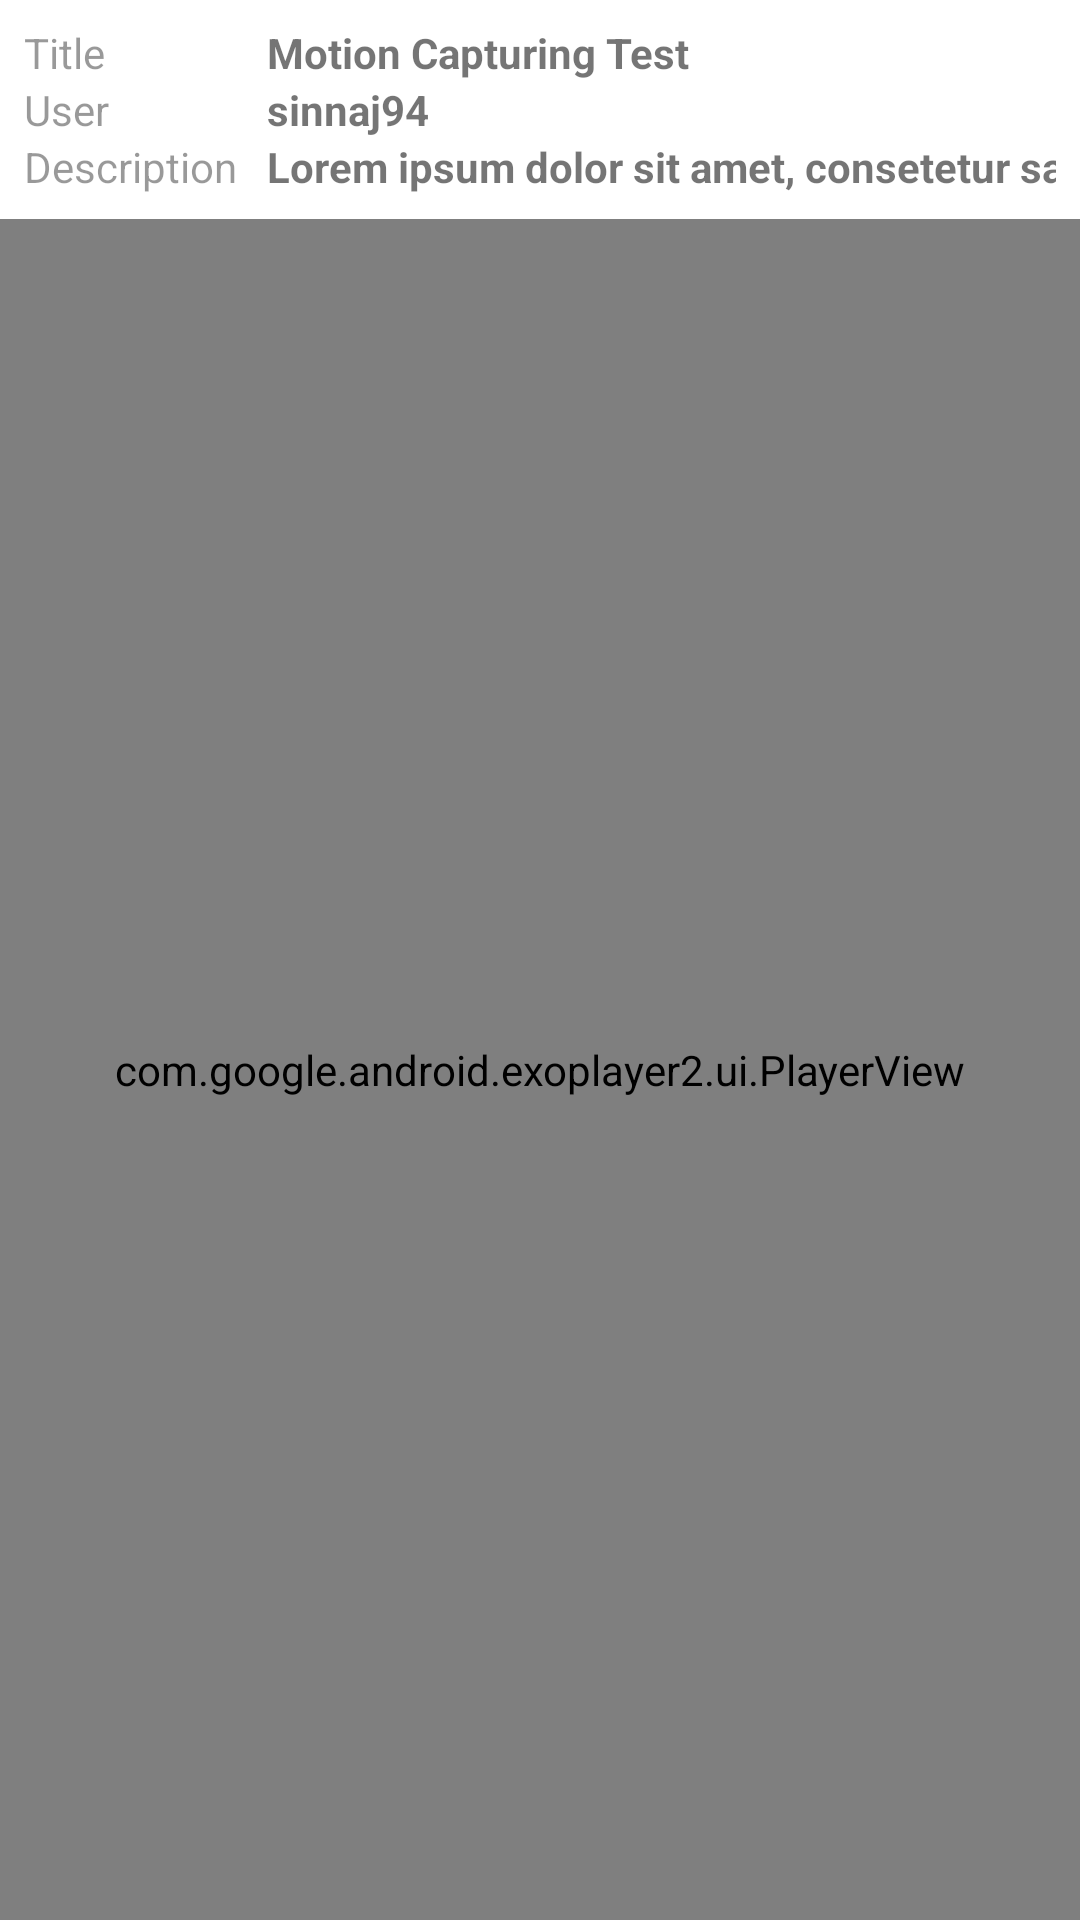

Write the Android layout XML for this screen, with the resource values it uses.
<!-- AndroidManifest.xml: application theme AppTheme -->
<!-- res/layout/fragment_detail_source_video.xml -->
<?xml version="1.0" encoding="utf-8"?>
<androidx.constraintlayout.widget.ConstraintLayout
        xmlns:android="http://schemas.android.com/apk/res/android"
        xmlns:app="http://schemas.android.com/apk/res-auto"
        xmlns:tools="http://schemas.android.com/tools"
        android:layout_width="match_parent"
        android:layout_height="match_parent"
>

    <TableLayout
        android:id="@+id/cool_table"
        android:layout_width="match_parent"
        android:layout_height="wrap_content"
        android:overScrollMode="ifContentScrolls"
        android:padding="8dip"
        app:layout_constraintLeft_toLeftOf="parent"
        app:layout_constraintRight_toRightOf="parent"
        app:layout_constraintTop_toTopOf="parent">

        <TableRow
            android:layout_width="match_parent"
            android:layout_height="match_parent"
            android:layout_weight="1">

            <TextView
                android:id="@+id/textView"
                android:layout_width="wrap_content"
                android:layout_height="wrap_content"
                android:layout_marginRight="10dp"
                android:text="Title"
                android:textColor="@color/black_overlay" />

            <TextView
                android:id="@+id/textView2"
                android:layout_width="wrap_content"
                android:layout_height="wrap_content"
                android:text="Motion Capturing Test"
                android:textStyle="bold" />
        </TableRow>

        <TableRow
            android:layout_width="0dp"
            android:layout_height="match_parent"
            android:layout_weight="1">

            <TextView
                android:layout_width="wrap_content"
                android:layout_height="wrap_content"
                android:layout_marginRight="10dp"
                android:text="User"
                android:textColor="@color/black_overlay" />

            <TextView
                android:layout_width="wrap_content"
                android:layout_height="wrap_content"
                android:text="sinnaj94"
                android:textStyle="bold" />
        </TableRow>

        <TableRow
            android:layout_width="match_parent"
            android:layout_height="match_parent"
            android:layout_weight="1">

            <TextView
                android:layout_width="wrap_content"
                android:layout_height="wrap_content"
                android:layout_marginRight="10dp"
                android:text="Description"
                android:textColor="@color/black_overlay" />

            <TextView
                android:layout_width="wrap_content"
                android:layout_height="wrap_content"
                android:ellipsize="end"
                android:maxLines="1"
                android:text="@string/lorem_ipsum_long"
                android:textStyle="bold" />
        </TableRow>

    </TableLayout>

    <com.google.android.exoplayer2.ui.PlayerView
        android:id="@+id/video_view"
        android:layout_width="match_parent"
        android:layout_height="0dp"
        app:layout_constraintBottom_toBottomOf="parent"
        app:layout_constraintLeft_toLeftOf="parent"
        app:layout_constraintRight_toRightOf="parent"
        app:layout_constraintTop_toBottomOf="@id/cool_table" />
</androidx.constraintlayout.widget.ConstraintLayout>
<!-- resources referenced by this layout -->
<resources>
  <color name="black_overlay">#66000000</color>
  <string name="lorem_ipsum_long">"Lorem ipsum dolor sit amet, consetetur sadipscing elitr, sed diam nonumy eirmod tempor invidunt ut labore et dolore magna aliquyam erat, sed diam voluptua. "</string>
  <style name="AppTheme" parent="Theme.MaterialComponents.Light.DarkActionBar">
          
          <item name="colorPrimary">@color/colorPrimary</item>
          <item name="colorPrimaryDark">@color/colorPrimaryDark</item>
          <item name="colorAccent">@color/colorAccent</item>
      </style>
  <color name="colorPrimary">#6200EE</color>
  <color name="colorPrimaryDark">#3700B3</color>
  <color name="colorAccent">#03DAC5</color>
</resources>
